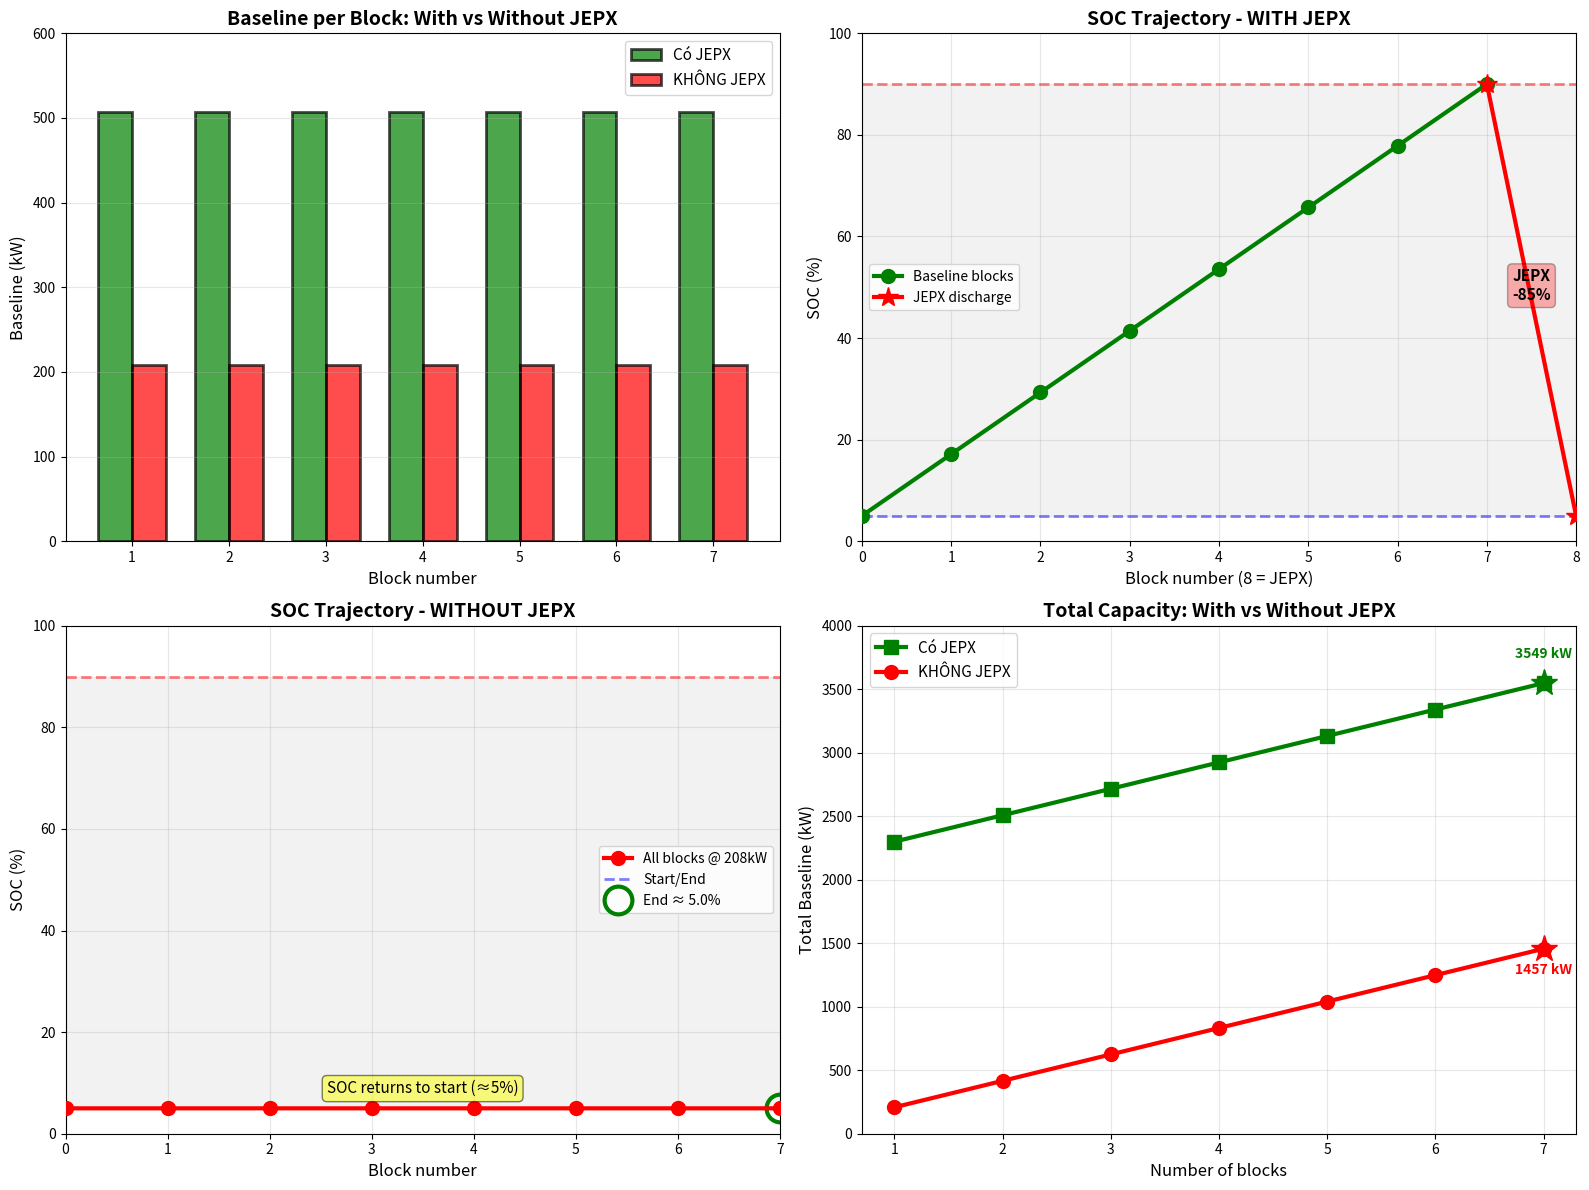

Write Python code to recreate this figure.
"""
TRƯỜNG HỢP: KHÔNG THAM GIA JEPX

Block 8 (21-24h) sẽ như thế nào nếu không có JEPX discharge?

Phân tích:
  • Không JEPX = Block 8 không hoạt động
  • ΔSOC_block8 = 0 (không xả từ 90% → 5%)
  • ⟹ Cycle constraint thay đổi!
"""

import numpy as np
from scipy.optimize import linprog
import matplotlib.pyplot as plt

# ===== CÔNG THỨC CƠ BẢN =====
def calc_delta_soc(baseline):
    """ΔSOC cho 1 block 3h"""
    return 0.040635 * baseline - 8.4591


SOC_MIN = 5.0
SOC_MAX = 90.0
BASELINE_MAX = 2000

print("=" * 80)
print("TRƯỜNG HỢP: KHÔNG THAM GIA JEPX")
print("=" * 80)

print("\n📋 PHÂN TÍCH:")
print("  • Không JEPX = Block 8 KHÔNG hoạt động")
print("  • ΔSOC_block8 = 0 (SOC giữ nguyên)")
print("  • Cycle constraint: Σ(ΔSOC_baseline) = 0 (not -85%!)")

# ===== CYCLE CONSTRAINT =====
print("\n" + "=" * 80)
print("CYCLE CONSTRAINT MỚI")
print("=" * 80)

print("\n📐 Với JEPX:")
print("  Σ(ΔSOC_baseline) + ΔSOC_JEPX = 0")
print("  Σ(ΔSOC_baseline) + (-85%) = 0")
print("  ⟹ Σ(ΔSOC_baseline) = +85%")

print("\n📐 KHÔNG JEPX:")
print("  Σ(ΔSOC_baseline) + 0 = 0")
print("  ⟹ Σ(ΔSOC_baseline) = 0%")
print("  ⟹ SOC kết thúc = SOC ban đầu")

print("\n💡 Ý NGHĨA:")
print("  • Với JEPX: SOC tăng từ 5% → 90% (baseline), rồi giảm 90% → 5% (JEPX)")
print("  • Không JEPX: SOC phải quay về điểm ban đầu (5%)")

# ===== TÍNH TOÁN CHO 7 BLOCKS =====
print("\n" + "=" * 80)
print("TÍNH TOÁN CHO 7 BLOCKS (KHÔNG JEPX)")
print("=" * 80)

print("\n🎯 Mục tiêu:")
print(f"  SOC bắt đầu: {SOC_MIN:.1f}%")
print(f"  SOC kết thúc: {SOC_MIN:.1f}% (quay về ban đầu)")
print(f"  ⟹ Tổng ΔSOC: 0%")

print("\n📐 Constraint:")
print("  Σ (0.040635×bᵢ - 8.4591) = 0")
print("  0.040635 × Σbᵢ - 7 × 8.4591 = 0")
print("  0.040635 × Σbᵢ = 59.2137")

required_sum_no_jepx = 59.2137 / 0.040635
print(f"  ⟹ Σbᵢ = {required_sum_no_jepx:.2f} kW")

uniform_b_no_jepx = required_sum_no_jepx / 7
print(f"\n✅ Pattern đều: 7 × {uniform_b_no_jepx:.2f} kW = {7 * uniform_b_no_jepx:.0f} kW")

# ===== SO SÁNH 2 TRƯỜNG HỢP =====
print("\n" + "=" * 80)
print("SO SÁNH: CÓ JEPX vs KHÔNG JEPX")
print("=" * 80)

print("\n📊 CÓ JEPX (discharge 90% → 5%):")
print("  • Constraint: Σ(ΔSOC) = +85%")
print("  • Pattern: 7 × 507 kW = 3,549 kW")
print("  • SOC trajectory: 5% → 17% → 29% → ... → 90% → [JEPX] → 5%")

print(f"\n📊 KHÔNG JEPX:")
print(f"  • Constraint: Σ(ΔSOC) = 0%")
print(f"  • Pattern: 7 × {uniform_b_no_jepx:.0f} kW = {7*uniform_b_no_jepx:.0f} kW")
print(f"  • SOC trajectory: 5% → ... → 5% (quay về)")

print(f"\n📉 CHÊNH LỆCH:")
print(f"  • Giảm: {3549 - 7*uniform_b_no_jepx:.0f} kW ({(1 - 7*uniform_b_no_jepx/3549)*100:.1f}%)")
print(f"  • Lý do: Không có JEPX discharge 85%")

# ===== PHÂN TÍCH CHI TIẾT =====
print("\n" + "=" * 80)
print("PHÂN TÍCH CHI TIẾT KHÔNG JEPX")
print("=" * 80)

print("\n🔍 Tại sao giảm capacity?")
print(f"  Với JEPX:")
print(f"    • 7 blocks tăng SOC: +85%")
print(f"    • JEPX discharge: -85%")
print(f"    • Net: 0% (cycle hoàn thành)")
print(f"  ")
print(f"  Không JEPX:")
print(f"    • 7 blocks phải tự cân bằng: net = 0%")
print(f"    • Không thể tăng SOC nhiều như với JEPX")
print(f"    • Capacity giảm đáng kể")

# Verify SOC trajectory không JEPX
print(f"\n📈 SOC TRAJECTORY (Không JEPX):")
print("-" * 80)
soc = SOC_MIN
print(f"  Start:         {soc:6.2f}%")

for i in range(1, 8):
    delta = calc_delta_soc(uniform_b_no_jepx)
    soc += delta
    print(f"  After Block {i}: {soc:6.2f}% (ΔSOC = {delta:+7.2f}%, b={uniform_b_no_jepx:.0f}kW)")

print(f"\n✅ SOC cuối = {soc:.2f}% ≈ {SOC_MIN:.1f}% (quay về ban đầu)")

# ===== LINEAR PROGRAMMING VERIFICATION =====
print("\n" + "=" * 80)
print("XÁC MINH BẰNG LINEAR PROGRAMMING")
print("=" * 80)

# Biến: b₁, ..., b₇ (7 biến)
c = -np.ones(7)

# Ràng buộc bất đẳng thức: SOC ∈ [5%, 90%]
A_ub = []
b_ub = []

# Ràng buộc: SOC(k) ≤ 90 cho k=1..7
for k_idx in range(7):
    row = np.zeros(7)
    row[:k_idx+1] = 0.040635
    # SOC(k) = 5 + Σⱼ₌₁ᵏ (0.040635×bⱼ - 8.4591) ≤ 90
    A_ub.append(row)
    b_ub.append(SOC_MAX - SOC_MIN + (k_idx+1)*8.4591)

# Ràng buộc: SOC(k) ≥ 5 cho k=1..7
for k_idx in range(7):
    row = np.zeros(7)
    row[:k_idx+1] = -0.040635
    # SOC(k) = 5 + Σⱼ₌₁ᵏ (0.040635×bⱼ - 8.4591) ≥ 5
    A_ub.append(row)
    b_ub.append(-(k_idx+1)*8.4591)

A_ub = np.array(A_ub)
b_ub = np.array(b_ub)

# Ràng buộc đẳng thức: SOC(7) = 5 (quay về ban đầu)
A_eq = np.array([[0.040635] * 7])
b_eq = np.array([7 * 8.4591])

# Giới hạn: 0 ≤ bᵢ ≤ 2000
bounds = [(0, BASELINE_MAX)] * 7

print("\n🔧 Giải bài toán LP...")
result = linprog(c, A_ub=A_ub, b_ub=b_ub, A_eq=A_eq, b_eq=b_eq,
                 bounds=bounds, method='highs')

if result.success:
    print("\n✅ TÌM RA NGHIỆM TỐI ƯU!")
    
    optimal_pattern = result.x
    total_baseline = sum(optimal_pattern)
    
    print(f"\n🎯 Pattern tối ưu:")
    for i, b in enumerate(optimal_pattern, 1):
        print(f"  Block {i}: {b:7.2f} kW")
    
    print(f"\n📊 Tổng baseline: {total_baseline:.2f} kW")
    
    # Verify
    std = np.std(optimal_pattern)
    mean = np.mean(optimal_pattern)
    print(f"\n🔍 Phân tích:")
    print(f"  Mean: {mean:.2f} kW")
    print(f"  Std:  {std:.4f} kW")
    if std < 0.01:
        print(f"  ✅ Pattern ĐỀU: {mean:.2f} kW")

else:
    print(f"\n❌ Không tìm được nghiệm: {result.message}")

# ===== CÔNG THỨC TỔNG QUÁT =====
print("\n" + "=" * 80)
print("CÔNG THỨC TỔNG QUÁT")
print("=" * 80)

print("\n📐 Công thức cho n blocks:")
print("  ")
print("  CÓ JEPX:")
print("    n × (0.040635 × b - 8.4591) = 85")
print("    b = (85 + n × 8.4591) / (n × 0.040635)")
print("  ")
print("  KHÔNG JEPX:")
print("    n × (0.040635 × b - 8.4591) = 0")
print("    b = (n × 8.4591) / (n × 0.040635)")
print("    b = 8.4591 / 0.040635")
print("    b = 208.17 kW (KHÔNG phụ thuộc n!)")

print("\n🧮 Tính toán:")
b_no_jepx = 8.4591 / 0.040635
print(f"  b = 8.4591 / 0.040635 = {b_no_jepx:.2f} kW")

print(f"\n📊 BẢNG SO SÁNH:")
print(f"┌──────────┬───────────────┬─────────────────┬──────────────┐")
print(f"│ Blocks   │ CÓ JEPX       │ KHÔNG JEPX      │ Chênh lệch   │")
print(f"│ (n)      │ (kW/block)    │ (kW/block)      │              │")
print(f"├──────────┼───────────────┼─────────────────┼──────────────┤")

for n in range(1, 8):
    b_with = (85 + n * 8.4591) / (n * 0.040635)
    b_without = 208.17
    total_with = n * b_with
    total_without = n * b_without
    diff = total_with - total_without
    
    if b_with <= 2000:
        print(f"│ {n:8} │ {b_with:7.0f} kW     │ {b_without:7.0f} kW      │ -{diff:6.0f} kW   │")
    else:
        print(f"│ {n:8} │ {b_with:7.0f} kW ❌  │ {b_without:7.0f} kW      │ -{diff:6.0f} kW   │")

print(f"└──────────┴───────────────┴─────────────────┴──────────────┘")

# ===== VISUALIZATION =====
print("\n" + "=" * 80)
print("MINH HỌA")
print("=" * 80)

fig, axes = plt.subplots(2, 2, figsize=(16, 12))

# Plot 1: Baseline comparison
ax1 = axes[0, 0]
blocks = np.arange(1, 8)
baseline_with_jepx = [507] * 7
baseline_without_jepx = [208.17] * 7

x = np.arange(7)
width = 0.35

bars1 = ax1.bar(x - width/2, baseline_with_jepx, width, label='Có JEPX',
                color='green', alpha=0.7, edgecolor='black', linewidth=2)
bars2 = ax1.bar(x + width/2, baseline_without_jepx, width, label='KHÔNG JEPX',
                color='red', alpha=0.7, edgecolor='black', linewidth=2)

ax1.set_xlabel('Block number', fontsize=12)
ax1.set_ylabel('Baseline (kW)', fontsize=12)
ax1.set_title('Baseline per Block: With vs Without JEPX', fontsize=14,
              fontweight='bold')
ax1.set_xticks(x)
ax1.set_xticklabels(blocks)
ax1.legend(fontsize=11)
ax1.grid(True, axis='y', alpha=0.3)
ax1.set_ylim(0, 600)

# Plot 2: SOC trajectory - WITH JEPX
ax2 = axes[0, 1]
soc_with = [5.0]
soc = 5.0
for b in [507] * 7:
    soc += calc_delta_soc(b)
    soc_with.append(soc)

# Add JEPX
soc_with.append(5.0)

blocks_with = list(range(0, 9))
ax2.plot(blocks_with[:-1], soc_with[:-1], 'go-', linewidth=3, markersize=10,
         label='Baseline blocks', zorder=3)
ax2.plot([7, 8], [soc_with[7], soc_with[8]], 'r*-', linewidth=3, markersize=15,
         label='JEPX discharge', zorder=3)

ax2.axhline(y=90, color='r', linestyle='--', linewidth=2, alpha=0.5)
ax2.axhline(y=5, color='b', linestyle='--', linewidth=2, alpha=0.5)
ax2.fill_between(blocks_with, 5, 90, alpha=0.1, color='gray')

ax2.text(7.5, 47.5, 'JEPX\n-85%', ha='center', fontsize=11, fontweight='bold',
         bbox=dict(boxstyle='round', facecolor='red', alpha=0.3))

ax2.set_xlabel('Block number (8 = JEPX)', fontsize=12)
ax2.set_ylabel('SOC (%)', fontsize=12)
ax2.set_title('SOC Trajectory - WITH JEPX', fontsize=14, fontweight='bold')
ax2.grid(True, alpha=0.3)
ax2.legend(fontsize=10)
ax2.set_xlim(0, 8)
ax2.set_ylim(0, 100)

# Plot 3: SOC trajectory - WITHOUT JEPX
ax3 = axes[1, 0]
soc_without = [5.0]
soc = 5.0
for b in [208.17] * 7:
    soc += calc_delta_soc(b)
    soc_without.append(soc)

blocks_without = list(range(0, 8))
ax3.plot(blocks_without, soc_without, 'ro-', linewidth=3, markersize=10,
         label=f'All blocks @ {b_no_jepx:.0f}kW', zorder=3)

ax3.axhline(y=90, color='r', linestyle='--', linewidth=2, alpha=0.5)
ax3.axhline(y=5, color='b', linestyle='--', linewidth=2, alpha=0.5, label='Start/End')
ax3.fill_between(blocks_without, 5, 90, alpha=0.1, color='gray')

# Circle the final point
ax3.plot(7, soc_without[7], 'go', markersize=20, markerfacecolor='none',
         markeredgewidth=3, label=f'End ≈ {soc_without[7]:.1f}%')

ax3.text(3.5, 8, 'SOC returns to start (≈5%)', ha='center', fontsize=11,
         bbox=dict(boxstyle='round', facecolor='yellow', alpha=0.5))

ax3.set_xlabel('Block number', fontsize=12)
ax3.set_ylabel('SOC (%)', fontsize=12)
ax3.set_title('SOC Trajectory - WITHOUT JEPX', fontsize=14, fontweight='bold')
ax3.grid(True, alpha=0.3)
ax3.legend(fontsize=10)
ax3.set_xlim(0, 7)
ax3.set_ylim(0, 100)

# Plot 4: Total capacity comparison
ax4 = axes[1, 1]
n_values = np.arange(1, 8)
total_with = [(85 + n * 8.4591) / (n * 0.040635) * n for n in n_values]
total_without = [208.17 * n for n in n_values]

ax4.plot(n_values, total_with, 'go-', linewidth=3, markersize=10,
         label='Có JEPX', marker='s')
ax4.plot(n_values, total_without, 'ro-', linewidth=3, markersize=10,
         label='KHÔNG JEPX', marker='o')

# Annotate 7 blocks
ax4.plot(7, total_with[6], 'g*', markersize=20)
ax4.text(7, total_with[6] + 200, f'{total_with[6]:.0f} kW', ha='center',
         fontsize=10, fontweight='bold', color='green')
ax4.plot(7, total_without[6], 'r*', markersize=20)
ax4.text(7, total_without[6] - 200, f'{total_without[6]:.0f} kW', ha='center',
         fontsize=10, fontweight='bold', color='red')

ax4.set_xlabel('Number of blocks', fontsize=12)
ax4.set_ylabel('Total Baseline (kW)', fontsize=12)
ax4.set_title('Total Capacity: With vs Without JEPX', fontsize=14, fontweight='bold')
ax4.legend(fontsize=11)
ax4.grid(True, alpha=0.3)
ax4.set_xticks(n_values)
ax4.set_ylim(0, 4000)

plt.tight_layout()
plt.savefig('with_vs_without_jepx.png', dpi=150, bbox_inches='tight')
print("\n💾 Saved: with_vs_without_jepx.png")

# ===== FINAL SUMMARY =====
print("\n" + "=" * 80)
print("KẾT LUẬN")
print("=" * 80)

print("\n✅ CÓ JEPX (discharge 90% → 5%):")
print("  • Constraint: Σ(ΔSOC) = +85%")
print("  • Pattern: 7 × 507 kW = 3,549 kW")
print("  • Block 8: JEPX discharge -85%")

print(f"\n✅ KHÔNG JEPX:")
print(f"  • Constraint: Σ(ΔSOC) = 0% (cycle closes)")
print(f"  • Pattern: 7 × {b_no_jepx:.0f} kW = {7*b_no_jepx:.0f} kW")
print(f"  • Block 8: KHÔNG hoạt động (ΔSOC = 0)")

print(f"\n📉 CHÊNH LỆCH:")
print(f"  • Giảm: {3549 - 7*b_no_jepx:.0f} kW ({(1 - 7*b_no_jepx/3549)*100:.1f}%)")
print(f"  • Lý do: Không có JEPX để discharge 85%")

print("\n💡 CÔNG THỨC:")
print("  CÓ JEPX:    b = (85 + n × 8.4591) / (n × 0.040635)")
print("  KHÔNG JEPX: b = 8.4591 / 0.040635 = 208.17 kW (cố định!)")

print("\n🎯 INSIGHT:")
print("  • JEPX cho phép tăng capacity ~2.4 lần (3,549 / 1,457)")
print("  • Không JEPX: mỗi block chỉ 208 kW (vs 507 kW với JEPX)")
print("  • Block 8 không JEPX = không hoạt động, SOC không đổi")

print("\n🏆 HOÀN THÀNH!")
print("=" * 80)
